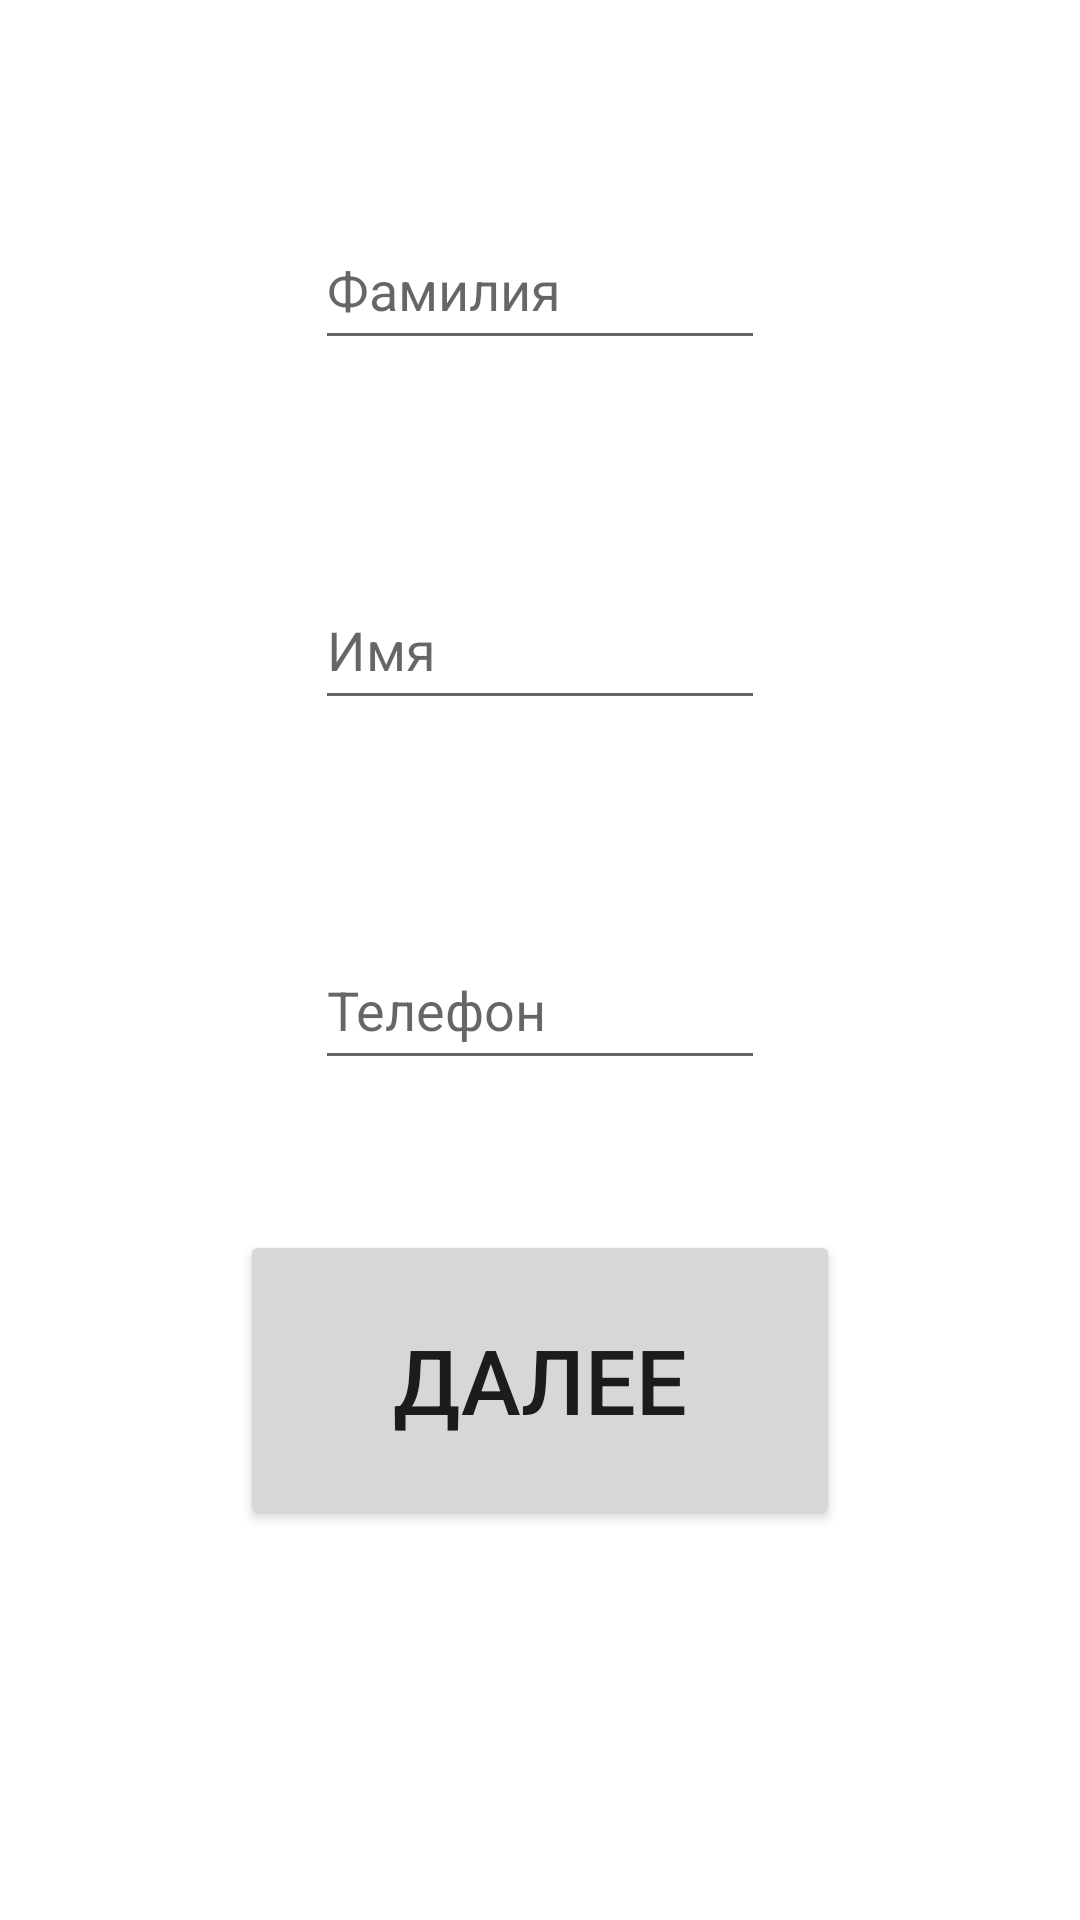

Here is an Android app screen rendered from its layout file. Give the layout XML and the strings, colors and styles it references.
<!-- AndroidManifest.xml: application theme Theme.KoinFragmentHomework -->
<!-- res/layout/fragment_data.xml -->
<?xml version="1.0" encoding="utf-8"?>
<androidx.constraintlayout.widget.ConstraintLayout xmlns:android="http://schemas.android.com/apk/res/android"
    xmlns:app="http://schemas.android.com/apk/res-auto"
    android:layout_width="match_parent"
    android:layout_height="match_parent">


    <EditText
        android:id="@+id/editLastName"
        android:layout_width="150dp"
        android:layout_height="50dp"
        android:layout_margin="70dp"
        android:hint="@string/SecondName"
        app:layout_constraintEnd_toEndOf="parent"
        app:layout_constraintStart_toStartOf="parent"
        app:layout_constraintTop_toTopOf="parent" />

    <EditText
        android:id="@+id/editName"
        android:layout_width="150dp"
        android:layout_height="50dp"
        android:layout_margin="70dp"
        android:hint="@string/FirstName"
        app:layout_constraintEnd_toEndOf="parent"
        app:layout_constraintStart_toStartOf="parent"
        app:layout_constraintTop_toBottomOf="@+id/editLastName" />

    <EditText
        android:id="@+id/editNumber"
        android:layout_width="150dp"
        android:layout_height="50dp"
        android:layout_margin="70dp"
        android:hint="@string/Number"
        app:layout_constraintEnd_toEndOf="parent"
        android:inputType="phone"
        app:layout_constraintStart_toStartOf="parent"
        app:layout_constraintTop_toBottomOf="@+id/editName" />

    <Button
        android:id="@+id/btnData"
        android:layout_width="200dp"
        android:layout_height="100dp"
        app:layout_constraintEnd_toEndOf="parent"
        app:layout_constraintStart_toStartOf="parent"
        app:layout_constraintTop_toBottomOf= "@+id/editNumber"
        android:layout_margin="50dp"
        android:text="@string/next"
        android:textSize="30sp"/>



</androidx.constraintlayout.widget.ConstraintLayout>
<!-- resources referenced by this layout -->
<resources>
  <string name="FirstName">Имя</string>
  <string name="Number">Телефон</string>
  <string name="SecondName">Фамилия</string>
  <string name="next">Далее</string>
  <style name="Theme.KoinFragmentHomework" parent="Theme.MaterialComponents.DayNight.DarkActionBar">
          
          <item name="colorPrimary">@color/purple_500</item>
          <item name="colorPrimaryVariant">@color/purple_700</item>
          <item name="colorOnPrimary">@color/white</item>
          
          <item name="colorSecondary">@color/teal_200</item>
          <item name="colorSecondaryVariant">@color/teal_700</item>
          <item name="colorOnSecondary">@color/black</item>
          
          <item name="android:statusBarColor" tools:targetApi="l">?attr/colorPrimaryVariant</item>
          
      </style>
  <!-- not gathered from this repository: default colours our renderer supplied (Android Studio template values) -->
  <color name="purple_500">#FF6200EE</color>
  <color name="purple_700">#FF3700B3</color>
  <color name="teal_200">#FF03DAC5</color>
  <color name="teal_700">#FF018786</color>
  <color name="black">#FF000000</color>
  <color name="white">#FFFFFFFF</color>
</resources>
